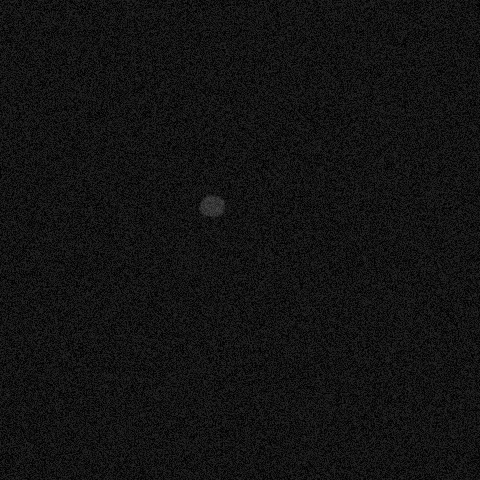

The file beside this chart, header and first rows:
x, y, ra, rb, theta, brightness, blur
211, 204, 11, 13, 4.817, 102, 1
